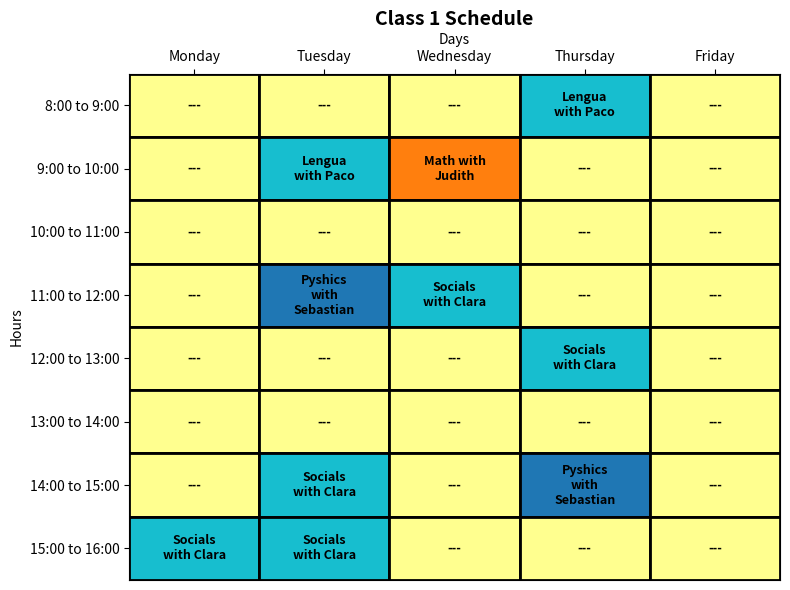
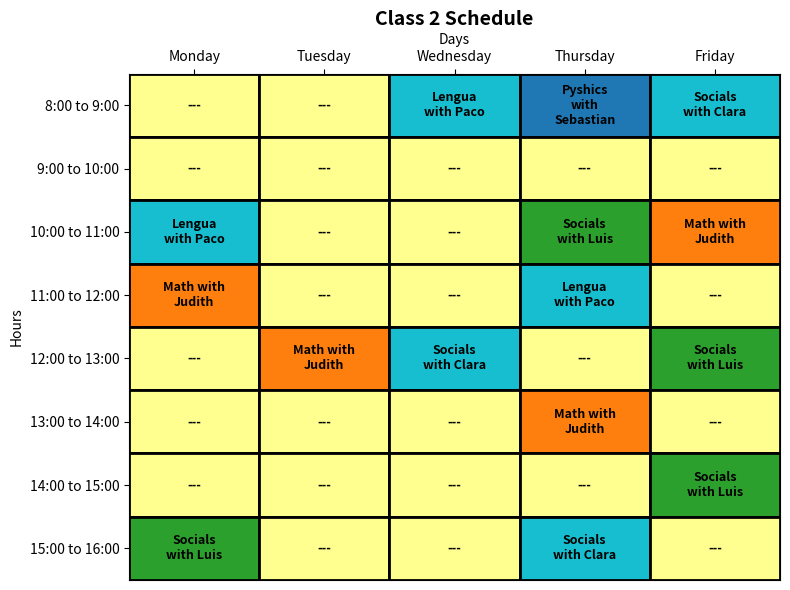
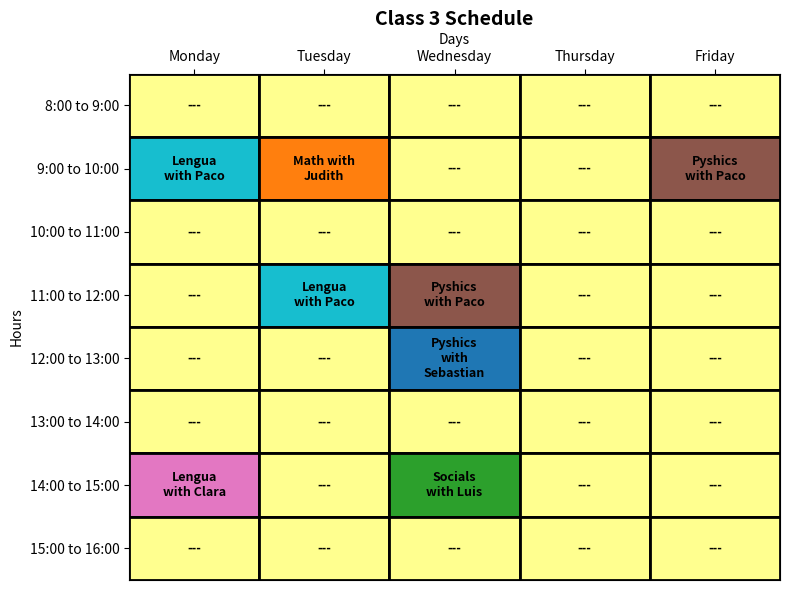
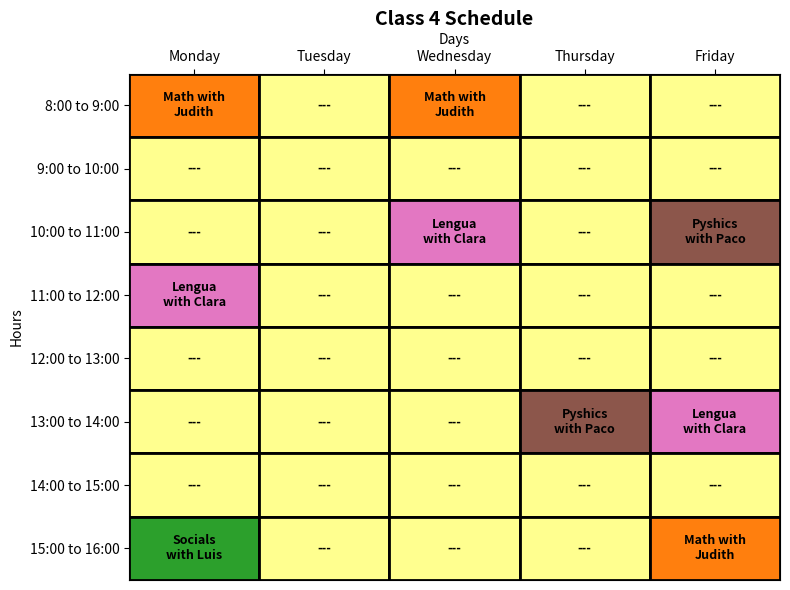
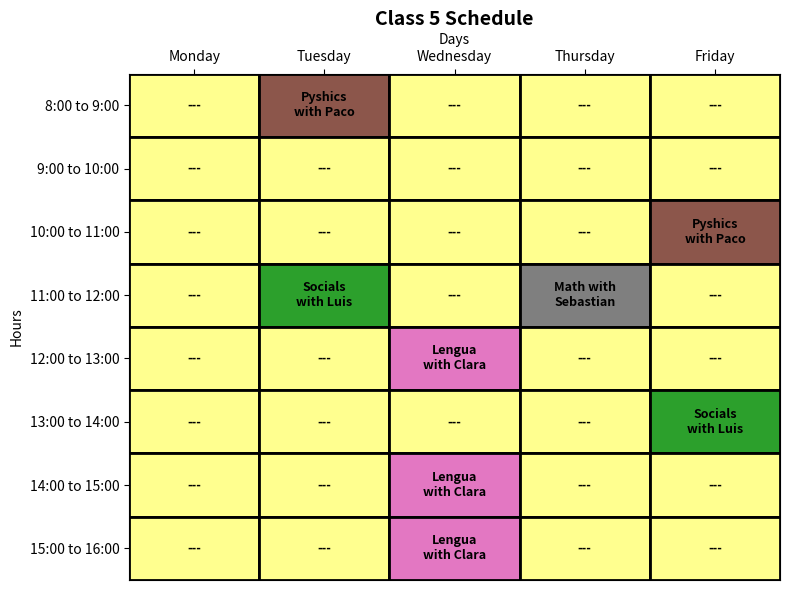
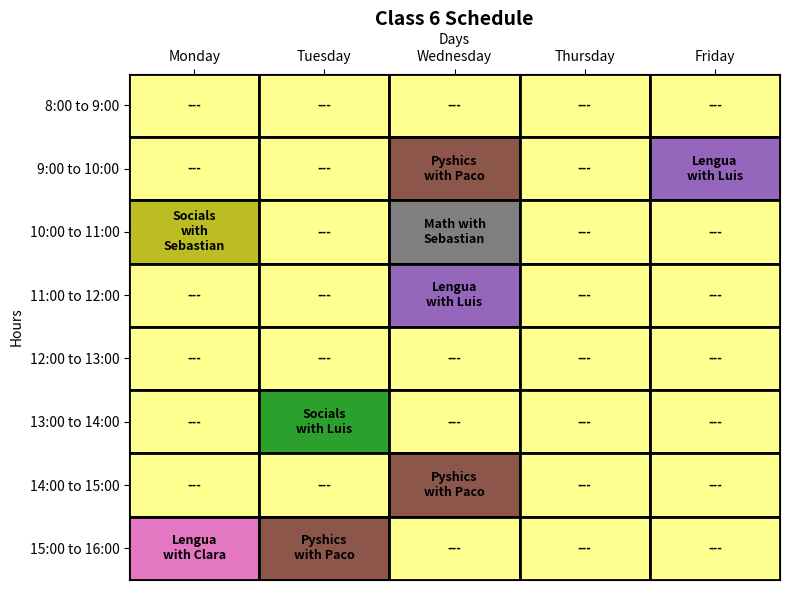
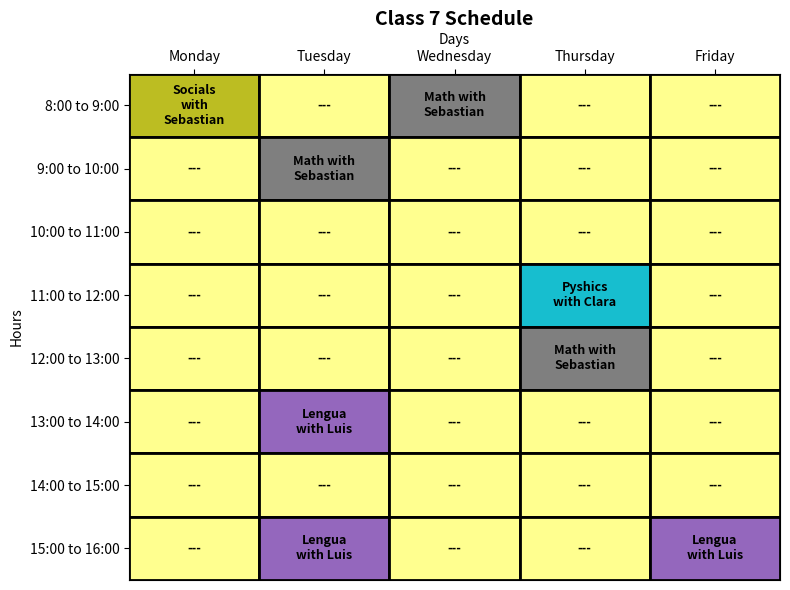

Reproduce these figures in Python, in order.
import numpy as np
import copy
import sys
import random
import matplotlib.pyplot as plt
import textwrap


''' INICIALIZACIÓN DE LOS DATOS Y OTRAS FUNCIONES ''' 

def assign_labels(names,hours): #Genera la cantidad de horas establecidas para cada nombre en 'names'
    labels = []
    for name, hour in zip(names, hours):
        for i in range(hour):
            nameLabel = f'{name}'
            labels.append(nameLabel)

    return labels

def assign_labels2(names, hours):
    labels = []
    sorted_hours_names = sorted(zip(hours, names))

    min_hour = sorted_hours_names[0][0]

    # Primero escriba la misma cantidad de veces todos los nombres
    for hour, name in sorted_hours_names:
        labels.extend([name]*min_hour)

    # Luego escriba las horas restantes del nombre con más horas
    for hour, name in sorted_hours_names:
        remaining_hours = hour - min_hour
        if remaining_hours > 0:
            labels.extend([name]*remaining_hours)

    return labels

def total_subject_hours(hoursClass): #Calcula la cantidad total de horas de cada materia de todos los cursos
    num_rows = len(hoursClass)
    num_columns = len(hoursClass[0]) if num_rows > 0 else 0
    
    total_sum = [0] * num_columns
    
    for row in hoursClass:
        for index_column, value in enumerate(row):
            total_sum[index_column] += value
    return total_sum    

def assign_localization(subjects, teachers): #Crea un indice para saber la cantidad total de horas a asignar en los horarios
    index = ['Empty']
    for subject, teacher in zip(subjects,teachers):
        name = f'{subject} with {teacher}'
        index.append(name)
        
    return index

def assign_dictionaries(Index): #Genera los diccionarios para ubicar que significan los enteros dentro de los horarios
    strings = {}
    counts = 0
    
    for course in Index:
        if course not in strings:
            strings[course] = counts
            counts += 1
    numbers = {v: k for k, v in strings.items()}
    
    return strings, numbers #Entrega resultados para poder acceder a los diccionarios, con los números y con los caracteres 

def calculate_max_hours(hoursClass): #Calculamos cual es la cantidad máxima de horas que se tienen que dar en un sólo curso
    sum_rows = [sum(row) for row in hoursClass]
    max_number = max(sum_rows)
    
    return max_number

def generate_subjects_dict(dict_by_numbers): #Ubica y une las materias que se repiten que son impartidas por 2 profesores
    # Generate the subjects dictionary
    subjects = {}
    for number, subject in dict_by_numbers.items():
        if number == 0:  # Skip '0'
            continue
        subject = subject.split(' with ')[0]  # Get the name of the subject
        if subject not in subjects:
            subjects[subject] = []
        subjects[subject].append(number)
    return subjects

def choose_best_prospect(teachers, dict_by_numbers, population):
    fitness = population_fitness_function(teachers, dict_by_numbers, population)
    minimum = min(fitness)
    min_index = fitness.index(minimum)
    
    best_schedule = population[min_index]
    
    return best_schedule

''' GENERACIÓN DE LA POBLACIÓN INICIAL '''
def create_class_schedule(hoursClass, hours_per_week, totalHours, Index, dict_by_strings):
    schedules = []  
    totalHour = copy.deepcopy(totalHours)
    temp = copy.deepcopy(Index)
    
    for classes in hoursClass: #classes = [2,2,1]

        index_init = 1
        schedule = np.zeros((hours_per_week, 5))
        for number_of_subjects, count in zip(classes,range(len(totalHour))): #number of subjects = 2
            for i in range(number_of_subjects):
                random_row = np.random.randint(0, hours_per_week)
                random_column = np.random.randint(0, 5)
                while schedule[random_row,random_column] != 0.0:
                    random_row = np.random.randint(0, hours_per_week)
                    random_column = np.random.randint(0, 5)
                    
                #Codigo aqui
                element = temp.pop(index_init)
                number = dict_by_strings[element]
                schedule[random_row, random_column] = number
                totalHour[count]-=1
                #Fin codigo
                
            index_init += totalHour[count]
                
        schedules.append(schedule)  
        
    return schedules

def generate_schedules_aleatorially(dict_by_strings, hoursClass, hours_per_week, population_size = 1):
    schedules = {}
    for i in range(population_size):
        individual_schedules = []
        for _ in range(len(hoursClass)):
            schedule = np.random.choice(list(dict_by_strings.values()), (hours_per_week, 5))
            individual_schedules.append(schedule)
        schedules[i] = individual_schedules
    return schedules if population_size != 1 else individual_schedules


def generate_population(population_size, hoursClass, hours_per_week, totalHours, Index, dict_by_strings):
    population = {}

    for i in range(population_size):
        individual = create_class_schedule(hoursClass, hours_per_week, totalHours, Index, dict_by_strings)
        
        population[i] = individual
    return population

def generate_mix_population(population_size, hoursClass, hours_per_week, totalHours, Index, dict_by_strings):
    population = {}

    for i in range(population_size):
        # Si i es par, llamar a create_class_schedule
        if i % 2 == 0:
            individual = create_class_schedule(hoursClass, hours_per_week, totalHours, Index, dict_by_strings)
        # Si i es impar, llamar a generate_schedules_aleatorially
        else:
            individual = generate_schedules_aleatorially(dict_by_strings, hoursClass, hours_per_week)
        population[i] = individual
    return population



''' CONSTRAINTS '''
    #HARD CONSTRAINT
def count_teacher_at_same_time(teacher, schedules, dict_by_numbers): #Verifica si un profesor está en dos cursos al mismo tiempo
    teacher_schedules = [np.isin(schedule, [key for key, value in dict_by_numbers.items() if teacher in value]) for schedule in schedules]
    count = 0
    for i in range(len(teacher_schedules) - 1):
        for j in range(i + 1, len(teacher_schedules)):
            count += np.sum(np.logical_and(teacher_schedules[i], teacher_schedules[j]))
    return count

def count_subjects_in_schedules(schedules, dict_by_numbers):
    subjects = generate_subjects_dict(dict_by_numbers) 

    all_counts = []
    # Recorrer cada horario y contar las asignaturas
    for schedule in schedules:
        # Crear un diccionario para almacenar los conteos
        subject_counts = {subject: 0 for subject in subjects.keys()}
        for row in range(len(schedule)):
            for column in range(len(schedule[row])):
                for subject, subject_number in subjects.items():
                    if schedule[row][column] in subject_number:  
                        subject_counts[subject] += 1
        all_counts.append(subject_counts)
        
    conteo2 = [np.array(list(d.values())) for d in all_counts]
        
    recuento = [abs(a - b) for a, b in zip(conteo2, hoursClass)]
    total_score = sum(recuento)
    total_score = sum(total_score)

    return total_score

    #SOFT CONSTRAINTS
def calculate_repetition_score(schedules, dict_by_numbers): #Calcula si las materias que son las mismas estan seguidas una de otra
    subjects = generate_subjects_dict(dict_by_numbers)    
# Calculate the score
    score = 0
    for schedule in schedules:
        for column in range(schedule.shape[1]):
            for subject, numbers in subjects.items():
                # Only count repetitions within the same schedule
                if np.sum(np.isin(schedule[:, column], numbers)) > 1:
                    score += 1
    return score

''' FITNESS FUNCTION '''
def fitness_function(teachers, schedules, dict_by_numbers):
        #HARD CONSTRAINTS
    hard_score1 = 0
    for teacher in teachers:  
        hard_score1 += count_teacher_at_same_time(teacher, schedules, dict_by_numbers) 
    hard_score2 = count_subjects_in_schedules(schedules, dict_by_numbers)
        #SOFT CONSTRAINTS
    soft_score1 = calculate_repetition_score(schedules, dict_by_numbers)
    function = 10*hard_score1 + 10*hard_score2 - 2*soft_score1 
    hard_constraints = 10*hard_score1 + 10*hard_score2
    if hard_constraints != 0: 
        x = 'True'
    else: 
        x = 'False'
    
    return function if function > 0 else 0, x 

def population_fitness_function(teachers, dict_by_numbers, population):
    all_fitness_functions = []
    for i in range(len(population)):
        value, x = fitness_function(teachers, population[i], dict_by_numbers)
        all_fitness_functions.append(value)
        
    return all_fitness_functions

''' PARENTS SELECTION '''
def sort_by_fitness(population, all_fitness_functions):
    combined = list(zip(all_fitness_functions, population))
    combined.sort(key=lambda x: x[0], reverse = True)
    
    return combined

        #Ranking Selection
def ranking_selection(population, all_fitness_functions):
    index_population_sorted = sort_by_fitness(population, all_fitness_functions)
    xi, index = zip(*index_population_sorted)
    s = 2 # Have to be: 1 < s =< 2
    u = len(xi)
    probabilities = []
    if s > 1 & s <= 2:
        for i in range(len(xi)):
            value = ((2-s)/u) + ((2*i*(s-1))/(u*(u-1))) #Si necesitamos que escoja valores mas áltos hay que implementar otra fórmula
            probabilities.append(value)
            
    index = list(range(len(probabilities)))
    selected_index = random.choices(index, weights=probabilities, k=2)
    
    rank_fitness_value = [xi[selected_index[0]], xi[selected_index[1]]]
    indexes = []
    for fitness_value in rank_fitness_value:
        value = [t[1] for t in index_population_sorted if t[0] == fitness_value]
        indexes.append(value[0])
    rank1 = population[indexes[0]]        
    rank2 = population[indexes[1]]
    
    return rank1, rank2      
        
"""
TOURNAMENT SELECTION
"""
def tournament_selection(population, fitness_scores, tournament_size=3):
    # Initialize an empty list to store the randomly selected schedules
    selected_schedules = []

    # Randomly pick 'tournament_size' number of schedules
    for _ in range(tournament_size):
        random_index = random.randint(0, len(population) - 1)
        selected_schedules.append((population[random_index], fitness_scores[random_index]))
        #print(f'Se ha elegido a {f"schedules{random_index}"}, con una puntuación de {fitness_scores[random_index]}')
   
    # Sort the selected schedules by their fitness scores in descending order
    selected_schedules.sort(key=lambda x: x[1], reverse=False)  # Reverse = True --> Ponemos primero la de mas high score 
    # Select the schedule with the smallest fitness score (As smaller better is the score)
    first_best = selected_schedules[0][0]
    second_best = selected_schedules[1][0]

    return first_best, second_best

''' COMBINATION '''
#Primer tipo de recombinación : Jason
def uniform_crossover(parent1, parent2):
    child1 = []
    child2 = []
    for group1, group2 in zip(parent1, parent2):
        mask = np.random.randint(0, 2, size=group1.shape).astype(bool)
        child_group1 = group1.copy()
        child_group2 = group2.copy()
        child_group1[mask] = group2[mask]
        child_group2[mask] = group1[mask]
        child1.append(child_group1)
        child2.append(child_group2)  
    return child1, child2  

#Segundo tipo de recombinación : Pedro
def recombination(parent1, parent2, hours_per_week): 

    child_schedule = []

    for i in range(len(parent1)):

        cut_point_row = random.randint(1, hours_per_week - 1)
        cut_point_col = random.randint(1, 4)  # 4 porque hay 5 días (columnas)

        top_left = parent1[i][:cut_point_row, :cut_point_col]
        top_right = parent2[i][:cut_point_row, cut_point_col:]
        bottom_left = parent1[i][cut_point_row:, :cut_point_col]
        bottom_right = parent2[i][cut_point_row:, cut_point_col:]

        top_half = np.hstack((top_left, top_right))
        bottom_half = np.hstack((bottom_left, bottom_right))
        combined_schedule = np.vstack((top_half, bottom_half))
        child_schedule.append(combined_schedule)

    return child_schedule   

''' MUTATION '''
    #Primer tipo de mutación : Jason
def swap_mutation(individual, drastic=False):
    for group in individual:
        row1, col1 = np.random.randint(0, group.shape[0]), np.random.randint(0, group.shape[1])
        row2, col2 = np.random.randint(0, group.shape[0]), np.random.randint(0, group.shape[1])
        
        while row1 == row2 and col1 == col2:
            row2, col2 = np.random.randint(0, group.shape[0]), np.random.randint(0, group.shape[1])

        group[row1, col1], group[row2, col2] = group[row2, col2], group[row1, col1]
        

        if drastic:
            row3, col3 = np.random.randint(0, group.shape[0]), np.random.randint(0, group.shape[1])
            row4, col4 = np.random.randint(0, group.shape[0]), np.random.randint(0, group.shape[1])

            while row3 == row4 and col3 == col4:
                row4, col4 = np.random.randint(0, group.shape[0]), np.random.randint(0, group.shape[1])

            group[row3, col3], group[row4, col4] = group[row4, col4], group[row3, col3]
    
    #Segundo tipo de mutación : Iván
def mutation(schedule):
    mutated_schedule = []

    for class_schedule in schedule:
        non_zero_elements = [(i, j) for i in range(len(class_schedule)) for j in range(len(class_schedule[i])) if class_schedule[i][j] != 0]
        random.shuffle(non_zero_elements)

        mutated_class_schedule = np.zeros_like(class_schedule)
        for idx, (i, j) in enumerate(non_zero_elements):
            mutated_class_schedule[i][j] = class_schedule[non_zero_elements[idx - 1][0]][non_zero_elements[idx - 1][1]]

        mutated_schedule.append(mutated_class_schedule)

    return mutated_schedule

''' SURVIVOR SELECTION '''
def elitist_selection(population, fitnesses, population_size):
    elite_size = population_size
    sorted_indices = np.argsort(fitnesses)
    new_population = {new_index: population[old_index] for new_index, old_index in enumerate(sorted_indices[:elite_size])}
    
    return new_population

''' PLOT SCHEDULES '''

def plot_schedule(schedule, hours_per_week, dict_by_numbers):
    days = ['Monday', 'Tuesday', 'Wednesday', 'Thursday', 'Friday']
    hours = list(range(8, 8 + hours_per_week))

    # Define colors for each subject ignoring professors
    unique_subjects = set([val for val in dict_by_numbers.values()])
    subject_colors = {subject: plt.cm.tab10(i) for i, subject in enumerate(unique_subjects)}
    subject_colors['---'] = '#ffff8f' #yellow for empty cells

    subjects = {key: val for key, val in dict_by_numbers.items()}
    subjects[0] = '---' #change empty cells content to ---

    for class_idx, class_schedule in enumerate(schedule):
        # Plotting the schedule with custom colors
        fig, ax = plt.subplots(figsize=(8, 6))

        # Draw rectangles for each cell
        for i in range(len(hours)):
            for j in range(len(days)):
                subject_idx = int(class_schedule[i][j])
                subject_name = subjects[subject_idx]
                color = subject_colors.get(subject_name, 'yellow')  # Default color for '---' cells
                # Draw a border rectangle for each subject cell
                rect = plt.Rectangle((j - 0.5, (len(hours) - i - 1) - 0.5), 1, 1, fill=True, edgecolor='black',
                                     facecolor=color, linewidth=2)
                ax.add_patch(rect)
                wrapped_text = textwrap.fill(subject_name, width=10)  # Adjust 'width' as needed
                plt.text(j, (len(hours) - i - 1), wrapped_text, ha='center', va='center',
                         color='black', fontweight='bold', fontsize=9)

        plt.title(f'Class {class_idx + 1} Schedule', fontweight='bold', fontsize=14)
        plt.xlabel('Days')
        plt.ylabel('Hours')
        plt.xticks(ticks=np.arange(0, len(days), 1), labels=days, ha='center')
        plt.yticks(ticks=range(len(hours)), labels=[f'{h}:00 to {h+1}:00' for h in reversed(hours)])
        ax.xaxis.tick_top()  # X-axis on top
        ax.xaxis.set_label_position('top')
        ax.set_xlim(-0.5, len(days) - 0.5)  # Set proper limits for x-axis
        ax.set_ylim(-0.5, len(hours) - 0.5)  # Set proper limits for y-axis
        ax.grid(False)  # Disable grid lines

        plt.tight_layout()
        plt.show()
        
        
if __name__ == "__main__":
    

    '''
    INICIALIZAMOS LOS DATOS PARA CREAR LOS INDIVIDUOS DE LA POBLACIÓN
    '''
    hours_per_week = 8 #Number of work hours per week
    subjectsName = ['Math', 'Pyshics', 'Socials', 'Lengua', 'English', 'Phy. Educ.', 'Religion']
    hoursClass = [[1,2,5,2], [4,1,7,3], [1,3,1,3], [3,2,1,3], [1,2,2,3], [1,3,2,3], [3,1,1,3]]
    teachers = ['Paco', 'Luis', 'Clara','Sebastian','Judith']
    availTime = [16,20,17,11,9]
    
    #Teachers = assign_labels(teachers, availTime)
    Teachers = assign_labels2(teachers, availTime) # Mejora 'assign_labels'
    
    totalHours = total_subject_hours(hoursClass)
    max_hours_per_week = calculate_max_hours(hoursClass)
    
    Subjects = assign_labels(subjectsName, totalHours)
            
    
    '''
    GENERAMOS LA POBLACIÓN INICIAL
    '''
    population_size = 20
    
    if sum(totalHours) <= sum(availTime):
        Index = assign_localization(Subjects, Teachers)
        
        if  hours_per_week*5 >= max_hours_per_week:
            dict_by_strings, dict_by_numbers = assign_dictionaries(Index)
            
            #population =  generate_population(population_size, hoursClass, hours_per_week, totalHours, Index, dict_by_strings)
            population = generate_mix_population(population_size, hoursClass, hours_per_week, totalHours, Index, dict_by_strings)
        else: 
            sys.exit('Error en los datos, AUMENTE la disponibilidad de horas a la semana')
            
    else:
        sys.exit('Error en los datos, AUMENTE la disponibilidad de los profesores')
        
        
        
    '''
    EMPIEZA EL ALGORITMO
    '''
    
    #Inicializamos las variables
    best_score = 1000
    generation = 0
    max_generations = 10
    fitness_goal = 0
    mutation_rate = 0.4
    
    while generation < max_generations:
        
        #CALCULAMOS EL FITNESS FUNCTION
        totalfitness = population_fitness_function(teachers, dict_by_numbers, population)
        
        #REALIZAMOS LA SELECCIÓN DE LOS PADRES
       
        # padre1, padre2 = tournament_selection(population, totalfitness)
        
        # Mejora para elegir los padres
        padre1, padre2 = ranking_selection(population, totalfitness)
        
        #REALIZAMOS LA GENERACIÓN DE LOS DESCENDIENTES
        #hijo1, hijo2 = uniform_crossover(padre1, padre2)
        hijo1 = recombination(padre1, padre2, hours_per_week)
        hijo2 = recombination(padre1, padre2, hours_per_week)
        
        #hijo1 = recombination_with_hours(padre1, padre2, hoursClass)
        #hijo2 = recombination_with_hours(padre1, padre2, hoursClass)
        
        #APLICAMOS LA MUTACIÓN
        if random.random() < mutation_rate:
            swap_mutation(hijo1)
            swap_mutation(hijo2)
        
        #AGREGAMOS LOS HIJOS A LA POBLACIÓN
        population[len(population)] = hijo1
        population[len(population)] = hijo2
        
        #REALIZAMOS LA SELECCIÓN DE SOBREVIVIENTES
        totalfitness = population_fitness_function(teachers, dict_by_numbers, population)
        population = elitist_selection(population, totalfitness, population_size)
        
        #EXTRAEMOS EL MEJOR PROSPECTO DE LA NUEVA POBLACIÓN
        best_prospect = choose_best_prospect(teachers, dict_by_numbers, population)
        best_score, have_constraints = fitness_function(teachers, best_prospect, dict_by_numbers)
        #print(totalfitness)
        print('Fitness Function del mejor horario: ',best_score)
        #print('Tiene hard constraints? ',have_constraints)
        print('Iteracion: ',generation)
        generation +=1
        if best_score < fitness_goal: break

    if(best_score >= 10):
        print("More iterations are needed to fins an optimal schedule that meet the hard constrains")
    print(best_prospect)
    plot_schedule(best_prospect, hours_per_week, dict_by_numbers)
    


    
    
    
    
        

    
    
    
    